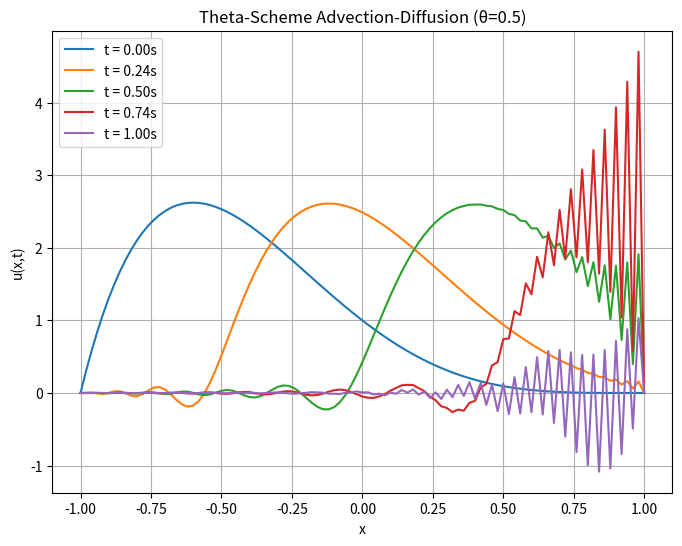

The matplotlib source for this figure:
#Aly Ilyas
import numpy as np
import matplotlib.pyplot as plt
from scipy.linalg import solve

# Parameters
L = 1.0  # Right boundary
Lp = -1.0  # Left boundary
J = 100  # Number of spatial points
Delta_x = (L - Lp) / J  # Spatial step size
x = np.linspace(Lp, L, J + 1)  # Spatial grid points
T = 1.0  # Total time for simulation
Delta_t = 0.02  # Time step size
theta = 0.5  # 0.5 = Crank-Nicolson

# Coefficients
epsilon = 0.001  # Diffusion constant
a = 1  # Advection speed


# Initial condition (polynomial function)
def initial_condition(x):
    return (1 - x) ** 4 * (1 + x)


# Build the A and B matrices for the theta-scheme
def build_matrices(J, epsilon, a, Delta_x, Delta_t, theta):
    b = a * Delta_t / Delta_x

    A = np.zeros((J + 1, J + 1))
    B = np.zeros((J + 1, J + 1))

    for j in range(1, J):
        # A matrix (implicit terms)
        A[j, j - 1] = -theta * (b + epsilon / Delta_x)
        A[j, j] = 1 + 2 * theta * epsilon / Delta_x
        A[j, j + 1] = theta * (b - epsilon / Delta_x)

        # B matrix (explicit terms)
        B[j, j - 1] = (1 - theta) * (b + epsilon / Delta_x)
        B[j, j] = 1 - 2 * (1 - theta) * epsilon / Delta_x
        B[j, j + 1] = -(1 - theta) * (b - epsilon / Delta_x)

    # Apply boundary conditions
    A[0, 0] = A[-1, -1] = 1
    B[0, 0] = B[-1, -1] = 1

    return A, B


# Time-stepping function using theta-scheme
def theta_scheme(A, B, u, num_steps):
    solutions = [u.copy()]
    for _ in range(num_steps):
        # Solve A u_new = B u_old
        u_new = solve(A, B @ u)
        u_new[0], u_new[-1] = 0, 0  # Apply Dirichlet boundary conditions
        u = u_new.copy()
        solutions.append(u.copy())
    return solutions


# Main simulation
u0 = initial_condition(x)
num_steps = int(T / Delta_t)

A, B = build_matrices(J, epsilon, a, Delta_x, Delta_t, theta)
solutions = theta_scheme(A, B, u0, num_steps)

# Plotting solutions at different time steps
time_points = [0, int(num_steps / 4), int(num_steps / 2), int(3 * num_steps / 4), num_steps]
plt.figure(figsize=(8, 6))
for i, step in enumerate(time_points):
    plt.plot(x, solutions[step], label=f't = {step * Delta_t:.2f}s')
plt.title(f'Theta-Scheme Advection-Diffusion (θ={theta})')
plt.xlabel('x')
plt.ylabel('u(x,t)')
plt.grid(True)
plt.legend()
plt.savefig('the theta-scheme.png', dpi=300)
plt.show()
